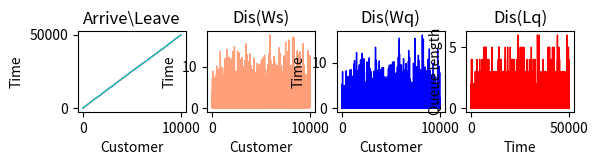

Source code (Python):
# -*- coding: utf-8 -*-
"""
Created on Wed Mar  4 12:10:20 2020

[redacted]
"""
import numpy as np
import matplotlib.pyplot as plt
import math
import random

#arrive distribution
la = 0.2
size = 10000
mu = 0.6

x = np.linspace(1, size, size)
#y = np.random.poisson(lam, size)  # lam为λ size为k
y = np.zeros(size,dtype=np.float32)
for k in range(1,size):
    y[k] = -(1/la)*math.log(random.random())

'''
pillar = 50
a = plt.hist(x, bins=pillar, density=True, range=[0, pillar], color='g', alpha=0.5)
plt.plot(a[1][0:pillar], a[0], 'r')
plt.grid()
plt.show()
'''

#serve distribution
#Negative Exponential Distribution-----------------------------------------
'''
serve = np.zeros(size,dtype=np.float32)
serve_y = np.zeros(size,dtype=np.float32)
for k in range(1,size):
    serve_y[k] = -(1/mu)*math.log(random.random())

serve_i = 1
for serve_i in range(1,size):
    serve[serve_i] = serve_y[serve_i]
'''
serve = np.zeros(size,dtype=np.float32)
for serve_i in range(1,size):
    serve[serve_i] = -(1/mu)*math.log(random.random())
    
#theory result
Ws = 1/(mu - la)
Wq = la/(mu * (mu - la))
Ls = la/(mu - la)
Lq = la * la / (mu * (mu - la))
'''
print(Ws)
print(Wq)
print(Ls)
print(Lq)
'''
#-------------------------------------------------------------------

#arrive time
t_arrive = np.zeros(size,dtype=np.float32)
t_arrive[1] = y[1]
total_arrive = np.zeros(size,dtype=np.float32)
total_arrive [1] = 1
arrive_i = 2
for arrive_i in range(2,size):
    t_arrive[arrive_i] = t_arrive[arrive_i-1] + y[arrive_i]
    total_arrive[arrive_i] = arrive_i

#print(t_arrive)
#print(total_arrive)

#leave time
t_leave = np.zeros(size,dtype=np.float32)
t_leave[1] = t_arrive[1] + serve[1]
total_leave = np.zeros(size,dtype=np.float32)
total_leave [1] = 1
leave_i = 2
for leave_i in range(2,size):
    if t_leave[leave_i-1]<t_arrive[leave_i]:
        t_leave[leave_i] = t_arrive[leave_i] + serve[leave_i]
    else:
        t_leave[leave_i] = t_leave[leave_i-1] + serve[leave_i]
    total_leave[leave_i] = leave_i
    
#print(t_leave)
#print(total_leave)

#time line
time_line = np.zeros(2*size,dtype=np.float32)
num_line = np.zeros(2*size,dtype=np.float32)
a = 1
l = 1
k = 1
while(a<=size-1): 
    if(t_arrive[a]<t_leave[l]):
        a_count = 1        
        if(a <= size-2):
            while(t_arrive[a+1] == t_arrive[a]):
                a_count = a_count + 1
                a = a + 1
                if(a == size-1):
                    break
        time_line[k] = t_arrive[a]
        num_line[k] = num_line[k-1] + a_count
        k = k + 1
        a = a + 1
        continue
    if(t_arrive[a]>=t_leave[l]):
        while(t_arrive[a] >= t_leave[l]):
            l_count = -1
            '''
            if(l <= size-2):
                while(t_leave[l+1] == t_leave[l]):
                    l_count = l_count - 1
                    l = l + 1
                    if(l == size-1):
                        break
            '''
            time_line[k] = t_leave[l]
            num_line[k] = num_line[k-1] + l_count
            k = k + 1
            if(l<size-1):
                l = l + 1
time_line[k] = t_leave[size-1]
#print(time_line)
#print(num_line)

#simulating result
sim_Ws = 0
sim_Wq = 0
sim_Ls = 0
sim_Lq = 0
Ws_line = np.zeros(size,dtype=np.float32)
Wq_line = np.zeros(size,dtype=np.float32)
Lq_line = np.zeros(2*size,dtype=np.float32)
total_Ls = 0
total_Lq = 0
total_Ws = 0
total_Wq = 0
for k in range(1,size):
    Ws_line[k] = t_leave[k] - t_arrive[k]
    total_Ws = total_Ws + Ws_line[k]
sim_Ws = total_Ws/(size-1)
#print(sim_Ws)

for k in range(1,size):
    Wq_line[k] = t_leave[k] - t_arrive[k] - serve[k]
    total_Wq = total_Wq + Wq_line[k]
sim_Wq = total_Wq/(size-1)
#print(sim_Wq)

for k in range (1,2*size):
    if(time_line[k+1] == 0):
        break
    total_Ls = num_line[k] * (time_line[k+1]-time_line[k]) + total_Ls
sim_Ls = total_Ls/(t_leave[-1]-t_arrive[1])
#print(sim_Ls)

for k in range(1,2*size):
    if(time_line[k+1]==0):
        break
    if(num_line[k]>=2):
        Lq_line[k] = num_line[k] - 1
        total_Lq = (num_line[k] - 1) * (time_line[k+1]-time_line[k]) + total_Lq
sim_Lq = total_Lq/(t_leave[-1]-t_arrive[1])
#print(sim_Lq)

#diagram
plt.subplot(441)
plt.title('Arrive\\Leave')
plt.xlabel('Customer')
plt.ylabel('Time')
plt.plot(x,t_arrive,'r', linewidth=1)
plt.plot(x,t_leave,'r', linewidth=1,c='#00CED1')
####
plt.subplot(442)
plt.title('Dis(Ws)')
plt.xlabel('Customer')
plt.ylabel('Time')
plt.plot(x,Ws_line,'r',linewidth=1,c='#FFA07A')
#plt.show()   
###
plt.subplot(443)
plt.title('Dis(Wq)')
plt.xlabel('Customer')
plt.ylabel('Time')
plt.plot(x,Wq_line,'r',linewidth=1,c='b')
###
plt.subplot(444)
plt.title('Dis(Lq)')
plt.xlabel('Time')
plt.ylabel('Queue length')
plt.plot(time_line ,Lq_line,'r',linewidth=1,c='r')
plt.show()
         
#result
print("                                        Theory             Simulating")
print("Average waiting time in system Ws-",Ws,':',sim_Ws)
print("Average waiting time in queue  Wq-",Wq,':',sim_Wq)
print("Average customer num in system Ls-",Ls,':',sim_Ls)
print("Average customer num in queue  Lq-",Lq,':',sim_Lq)